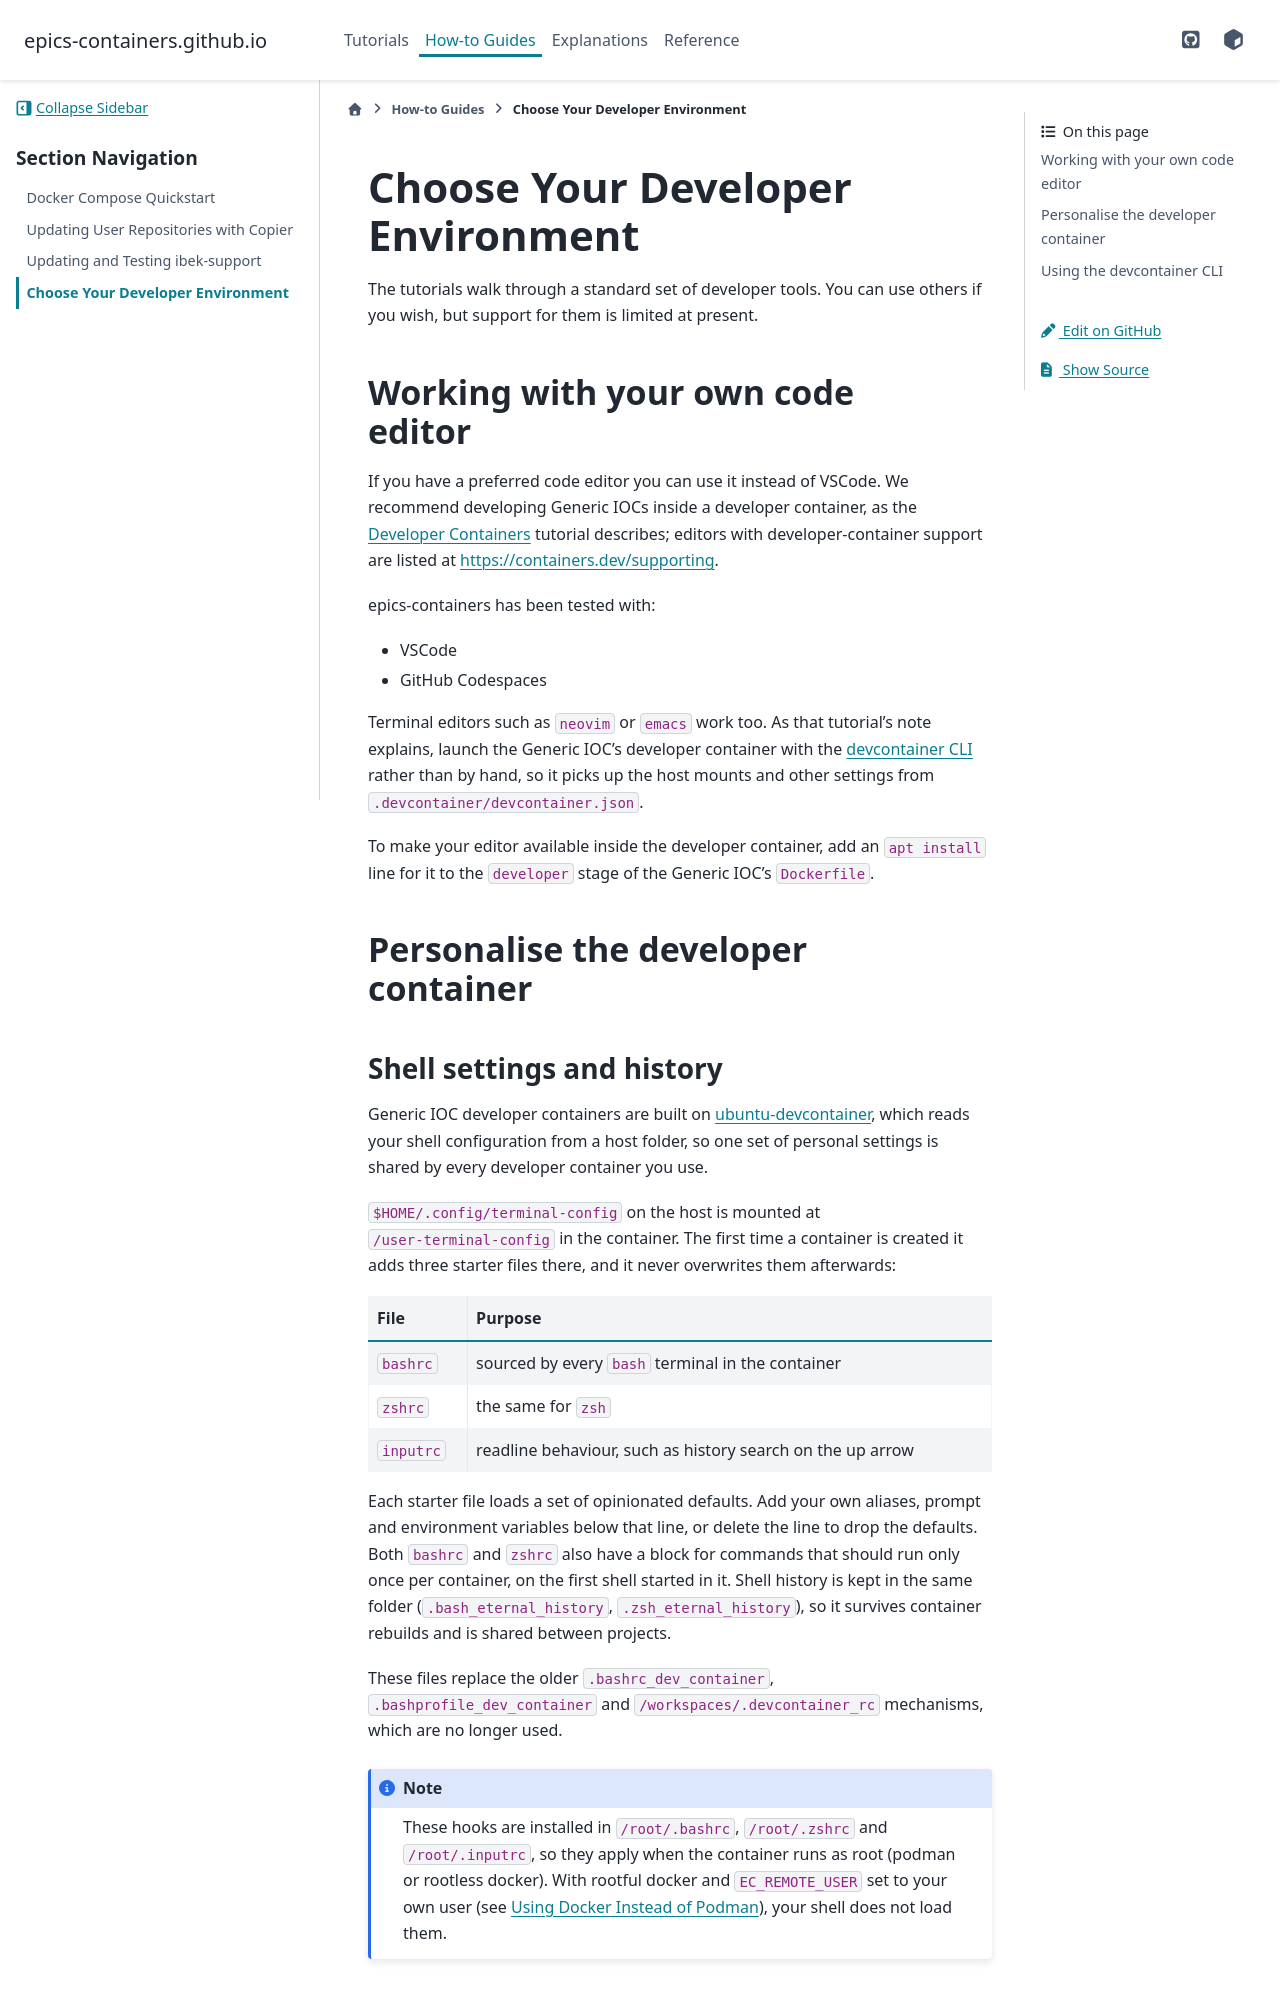

repository: epics-containers/epics-containers.github.io · page: main/how-to/own_tools.html · generator: sphinx

# Choose Your Developer Environment

The tutorials walk through a standard set of developer tools. You can use
others if you wish, but support for them is limited at present.

(own-editor)=

## Working with your own code editor

If you have a preferred code editor you can use it instead of VSCode. We
recommend developing Generic IOCs inside a developer container, as the
[Developer Containers](../tutorials/dev_container.md) tutorial describes;
editors with developer-container support are listed at
<https://containers.dev/supporting>.

epics-containers has been tested with:

- VSCode
- GitHub Codespaces

Terminal editors such as `neovim` or `emacs` work too. As that tutorial's
note explains, launch the Generic IOC's developer container with the
[devcontainer CLI](https://code.visualstudio.com/docs/devcontainers/devcontainer-cli)
rather than by hand, so it picks up the host mounts and other settings from
`.devcontainer/devcontainer.json`.

To make your editor available inside the developer container, add an
`apt install` line for it to the `developer` stage of the Generic IOC's
`Dockerfile`.

(personalise-shell)=

## Personalise the developer container

### Shell settings and history

Generic IOC developer containers are built on
[ubuntu-devcontainer](https://github.com/DiamondLightSource/ubuntu-devcontainer),
which reads your shell configuration from a host folder, so one set of
personal settings is shared by every developer container you use.

`$HOME/.config/terminal-config` on the host is mounted at
`/user-terminal-config` in the container. The first time a container is
created it adds three starter files there, and it never overwrites them
afterwards:

| File | Purpose |
|---|---|
| `bashrc` | sourced by every `bash` terminal in the container |
| `zshrc` | the same for `zsh` |
| `inputrc` | readline behaviour, such as history search on the up arrow |

Each starter file loads a set of opinionated defaults. Add your own aliases,
prompt and environment variables below that line, or delete the line to drop
the defaults. Both `bashrc` and `zshrc` also have a block for commands that
should run only once per container, on the first shell started in it. Shell history is kept in the same folder
(`.bash_eternal_history`, `.zsh_eternal_history`), so it survives container
rebuilds and is shared between projects.

These files replace the older `.bashrc_dev_container`,
`.bashprofile_dev_container` and `/workspaces/.devcontainer_rc` mechanisms,
which are no longer used.

:::{note}
These hooks are installed in `/root/.bashrc`, `/root/.zshrc` and
`/root/.inputrc`, so they apply when the container runs as root (podman or
rootless docker). With rootful docker and `EC_REMOTE_USER` set to your own user
(see {doc}`../reference/docker`), your shell does not load them.
:::
